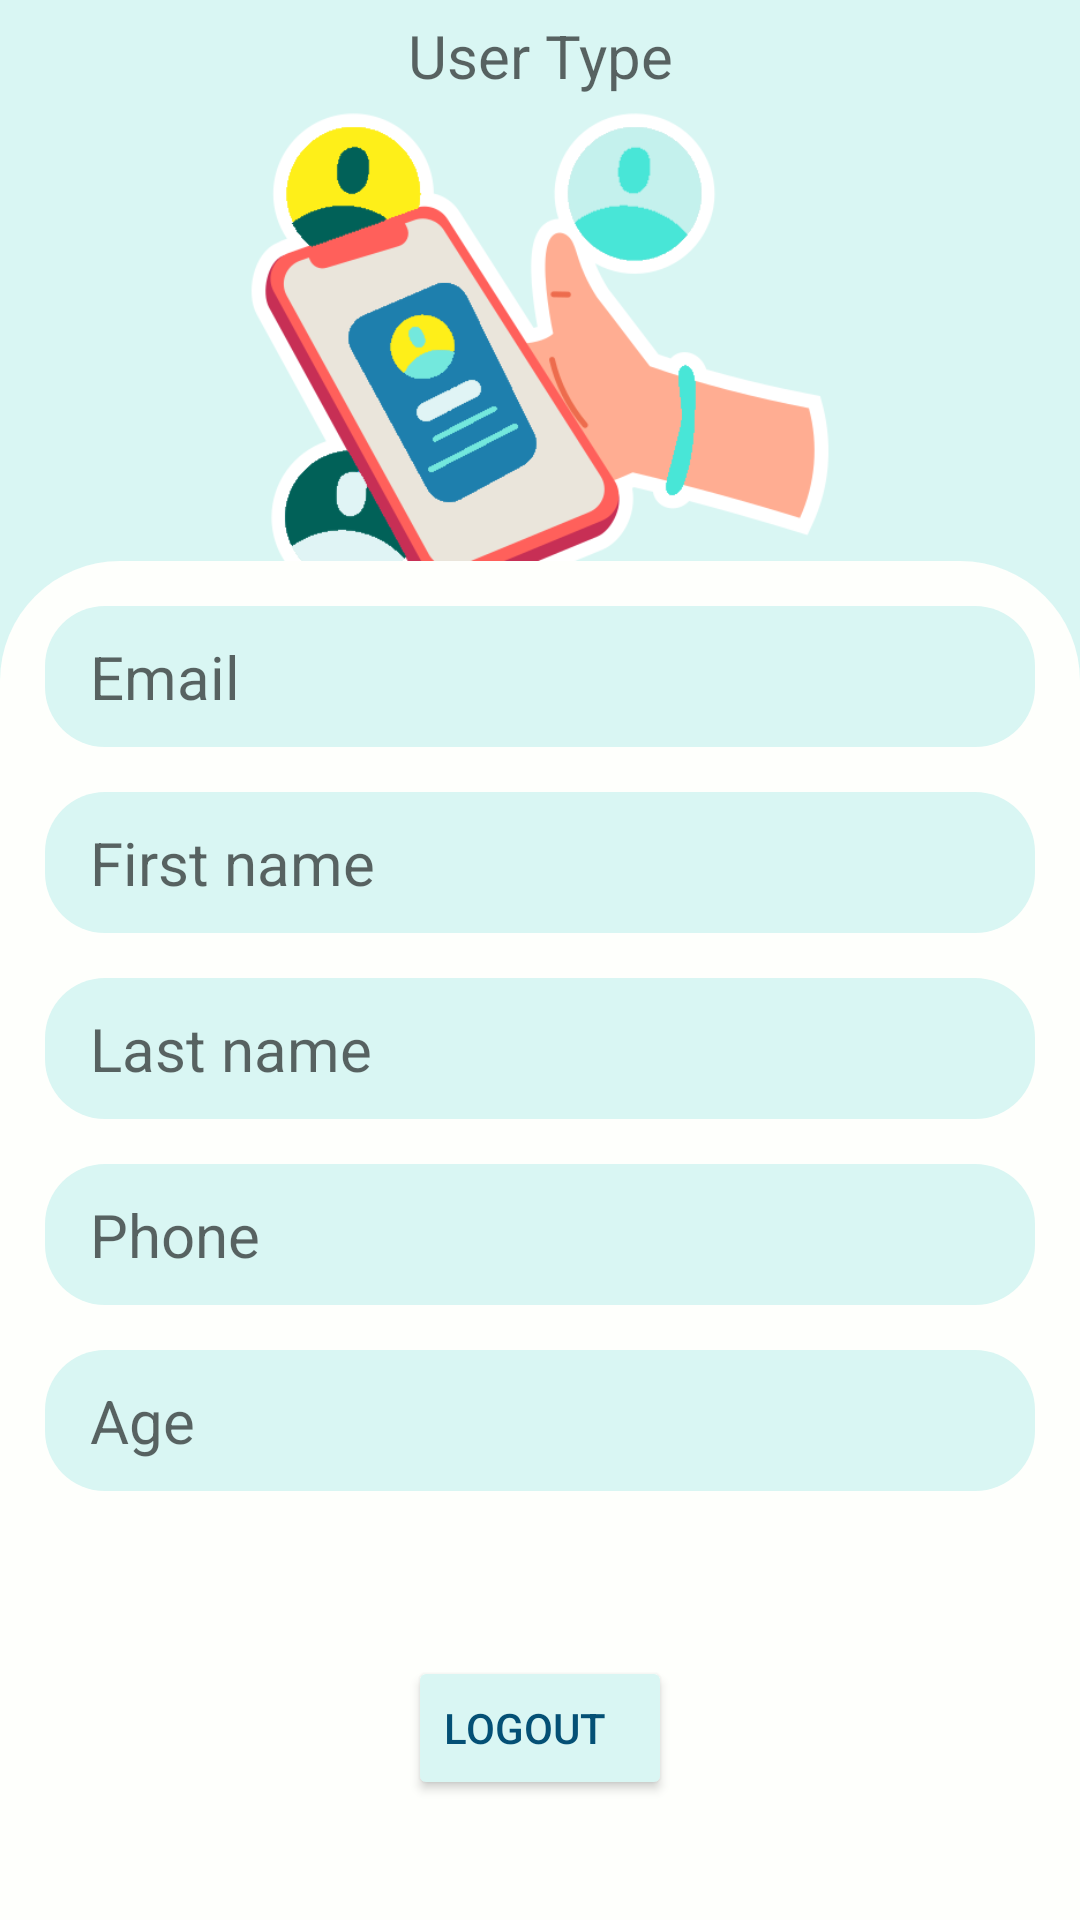

Here is an Android app screen rendered from its layout file. Give the layout XML and the strings, colors and styles it references.
<!-- AndroidManifest.xml: application theme Theme.MyApplication -->
<!-- res/layout/fragment_profile.xml -->
<?xml version="1.0" encoding="utf-8"?>
<FrameLayout xmlns:android="http://schemas.android.com/apk/res/android"
    android:layout_width="match_parent"
    android:layout_height="match_parent"
    android:background="@color/bluegreen4"
    >



    <LinearLayout
        android:layout_width="match_parent"
        android:layout_height="match_parent"
        android:orientation="vertical">

        <TextView
            android:id="@+id/txtViewProfileType"
            android:layout_width="match_parent"
            android:layout_height="wrap_content"
            android:hint="User Type"
            android:layout_gravity="center_horizontal"
            android:textColor="@color/darkblue3"
            android:gravity="center_horizontal"
            android:paddingTop="5dp"
            android:paddingBottom="5dp"
            android:textSize="20sp"/>

        <ImageView
            android:id="@+id/userProfileImg"
            android:layout_width="match_parent"
            android:layout_height="150dp"
            android:src="@drawable/user_profile"
            android:scaleType="fitCenter" />

        <LinearLayout
            android:layout_width="match_parent"
            android:layout_height="match_parent"
            android:orientation="vertical"
            android:background="@drawable/background_round">

            <EditText
                android:id="@+id/eTxtProfileEmail"
                android:layout_width="match_parent"
                android:layout_height="wrap_content"
                android:hint="Email"
                android:textColor="@color/darkblue3"
                android:paddingStart="15dp"
                android:paddingTop="10dp"
                android:paddingBottom="10dp"
                android:paddingEnd="15dp"
                android:layout_marginTop="15dp"
                android:layout_marginStart="15dp"
                android:layout_marginEnd="15dp"
                android:textSize="20sp"
                android:enabled="false"
                android:focusable="false"
                android:inputType="textEmailAddress"
                android:background="@drawable/edit_text_profile_bg"/>

            <EditText
                android:id="@+id/eTxtProfileFirstName"
                android:layout_width="match_parent"
                android:layout_height="wrap_content"
                android:hint="First name"
                android:textColor="@color/darkblue3"
                android:paddingStart="15dp"
                android:paddingTop="10dp"
                android:paddingBottom="10dp"
                android:paddingEnd="15dp"
                android:layout_marginTop="15dp"
                android:layout_marginStart="15dp"
                android:layout_marginEnd="15dp"
                android:textSize="20sp"
                android:enabled="false"
                android:focusable="false"
                android:inputType="textPersonName"
                android:background="@drawable/edit_text_profile_bg"/>

            <EditText
                android:id="@+id/eTxtProfileLastName"
                android:layout_width="match_parent"
                android:layout_height="wrap_content"
                android:hint="Last name"
                android:textColor="@color/darkblue3"
                android:paddingStart="15dp"
                android:paddingTop="10dp"
                android:paddingBottom="10dp"
                android:paddingEnd="15dp"
                android:layout_marginTop="15dp"
                android:layout_marginStart="15dp"
                android:layout_marginEnd="15dp"
                android:textSize="20sp"
                android:enabled="false"
                android:focusable="false"
                android:inputType="textPersonName"
                android:background="@drawable/edit_text_profile_bg"/>

            <EditText
                android:id="@+id/eTxtProfilePhone"
                android:layout_width="match_parent"
                android:layout_height="wrap_content"
                android:hint="Phone"
                android:textColor="@color/darkblue3"
                android:paddingStart="15dp"
                android:paddingTop="10dp"
                android:paddingBottom="10dp"
                android:paddingEnd="15dp"
                android:layout_marginTop="15dp"
                android:layout_marginStart="15dp"
                android:layout_marginEnd="15dp"
                android:textSize="20sp"
                android:enabled="false"
                android:focusable="false"
                android:inputType="number"
                android:background="@drawable/edit_text_profile_bg"/>

            <EditText
                android:id="@+id/eTxtProfileAge"
                android:layout_width="match_parent"
                android:layout_height="wrap_content"
                android:hint="Age"
                android:textColor="@color/darkblue3"
                android:paddingStart="15dp"
                android:paddingTop="10dp"
                android:paddingBottom="10dp"
                android:paddingEnd="15dp"
                android:layout_marginTop="15dp"
                android:layout_marginStart="15dp"
                android:layout_marginEnd="15dp"
                android:textSize="20sp"
                android:enabled="false"
                android:focusable="false"
                android:inputType="numberDecimal"
                android:background="@drawable/edit_text_profile_bg"/>

            <Button
                android:id="@+id/btnLogout"
                android:layout_width="wrap_content"
                android:layout_height="wrap_content"
                android:text="Logout"
                android:layout_marginTop="55dp"
                android:gravity="center_vertical"
                android:backgroundTint="@color/bluegreen4"
                android:layout_gravity="center_horizontal"
                android:textColor="@color/darkblue3"/>

        </LinearLayout>

    </LinearLayout>
</FrameLayout>
<!-- resources referenced by this layout -->
<resources>
  <color name="bluegreen4">#D9F6F3</color>
  <color name="darkblue3">#045075</color>
  <!-- drawable background_round (drawable) -->
  <?xml version="1.0" encoding="utf-8"?>
  <shape xmlns:android="http://schemas.android.com/apk/res/android"
      android:shape="rectangle">
  
      <solid android:color="@color/background"/>
      <corners android:topLeftRadius="40dp"
          android:topRightRadius="40dp"/>
  
  </shape>
  <!-- drawable edit_text_profile_bg (drawable) -->
  <?xml version="1.0" encoding="utf-8"?>
  <shape xmlns:android="http://schemas.android.com/apk/res/android">
  
      <corners android:radius="20dp"/>
      <solid android:color="@color/bluegreen4"/>
  </shape>
  <!-- drawable user_profile: png bitmap (drawable, 42952 bytes) -->
  <style name="Theme.MyApplication" parent="Theme.MaterialComponents.DayNight.NoActionBar">
          
          <item name="colorPrimary">@color/darkblue2</item>
          <item name="colorPrimaryVariant">@color/babyblue4</item>
          <item name="colorOnPrimary">@color/babyblue1</item>
          
          <item name="colorSecondary">@color/bluegreen1</item>
          <item name="colorSecondaryVariant">@color/bluegreen2</item>
          <item name="colorOnSecondary">@color/black</item>
          
          <item name="android:statusBarColor">?attr/colorPrimaryVariant</item>
          
      </style>
  <color name="background">#FEFFFC</color>
  <color name="darkblue2">#1E7FAD</color>
  <color name="babyblue4">#DCE8EA</color>
  <color name="babyblue1">#C8EBEF</color>
  <color name="bluegreen1">#73E8DD</color>
  <color name="bluegreen2">#48E6D7</color>
  <color name="black">#FF000000</color>
</resources>
